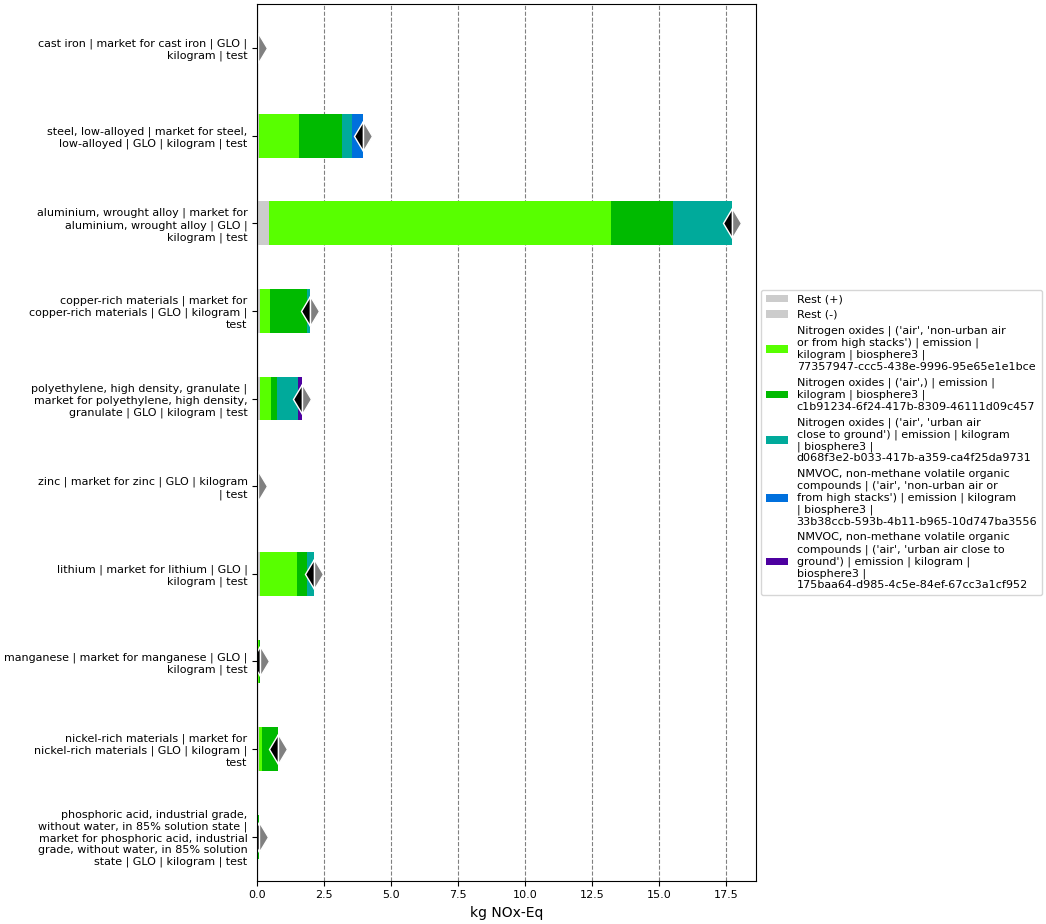

The table this chart was drawn from, first rows:
, index, name, categories, type, unit, database, code, cast iron | market for cast iron | GLO |…, steel, low-alloyed | market for steel, l…, aluminium, wrought alloy | market for al…, polyethylene, high density, granulate | …, zinc | market for zinc | GLO | kilogram …, copper-rich materials | market for coppe…, lithium | market for lithium | GLO | kil…, manganese | market for manganese | GLO |…, nickel-rich materials | market for nicke…, phosphoric acid, industrial grade, witho…
0, Score, , , , , , , 0.01446, 3.945, 17.7, 1.65, 0.01899, 1.977, 2.104, 0.11, 0.7629, 0.06787
1, Rest (+), , , , , , , 0.0007925, 0.06219, 0.4429, 0.08889, 0.001264, 0.08772, 0.08379, 0.004096, 0.05471, 0.003754
2, Rest (-), , , , , , , -2.3503983589370863e-08, -6.1272310078263254e-06, -5.461286033060086e-06, -2.3768232066990435e-06, -1.4764759330559522e-08, -1.259587982246831e-06, -1.9559091491168552e-06, -1.067917315803536e-07, -1.3934115788230868e-06, -2.1807122507822584e-07
3, Nitrogen oxides | ('air', 'non-urban air…, Nitrogen oxides, ('air', 'non-urban air or from high stac…, emission, kg NOx-Eq, biosphere3, 77357947-ccc5-438e-9996-95e65e1e1bce, 0.005955, 1.496, 12.76, 0.4334, 0.005086, 0.3793, 1.384, 0.06585, 0.1317, 0.02502
4, Nitrogen oxides | ('air',) | emission | …, Nitrogen oxides, ('air',), emission, kg NOx-Eq, biosphere3, c1b91234-6f24-417b-8309-46111d09c457, 0.006126, 1.606, 2.287, 0.2115, 0.01264, 1.394, 0.3819, 0.02213, 0.5765, 0.03242
5, Nitrogen oxides | ('air', 'urban air clo…, Nitrogen oxides, ('air', 'urban air close to ground'), emission, kg NOx-Eq, biosphere3, d068f3e2-b033-417b-a359-ca4f25da9731, , 0.3772, 2.204, 0.7939, , 0.1164, 0.2537, 0.01793, , 0.006682
6, NMVOC, non-methane volatile organic comp…, NMVOC, non-methane volatile organic comp…, ('air', 'non-urban air or from high stac…, emission, kg NOx-Eq, biosphere3, 33b38ccb-593b-4b11-b965-10d747ba3556, 0.001586, 0.4026, , , , , , , , 
7, NMVOC, non-methane volatile organic comp…, NMVOC, non-methane volatile organic comp…, ('air', 'urban air close to ground'), emission, kg NOx-Eq, biosphere3, 175baa64-d985-4c5e-84ef-67cc3a1cf952, , , , 0.1223, , , , , , 
